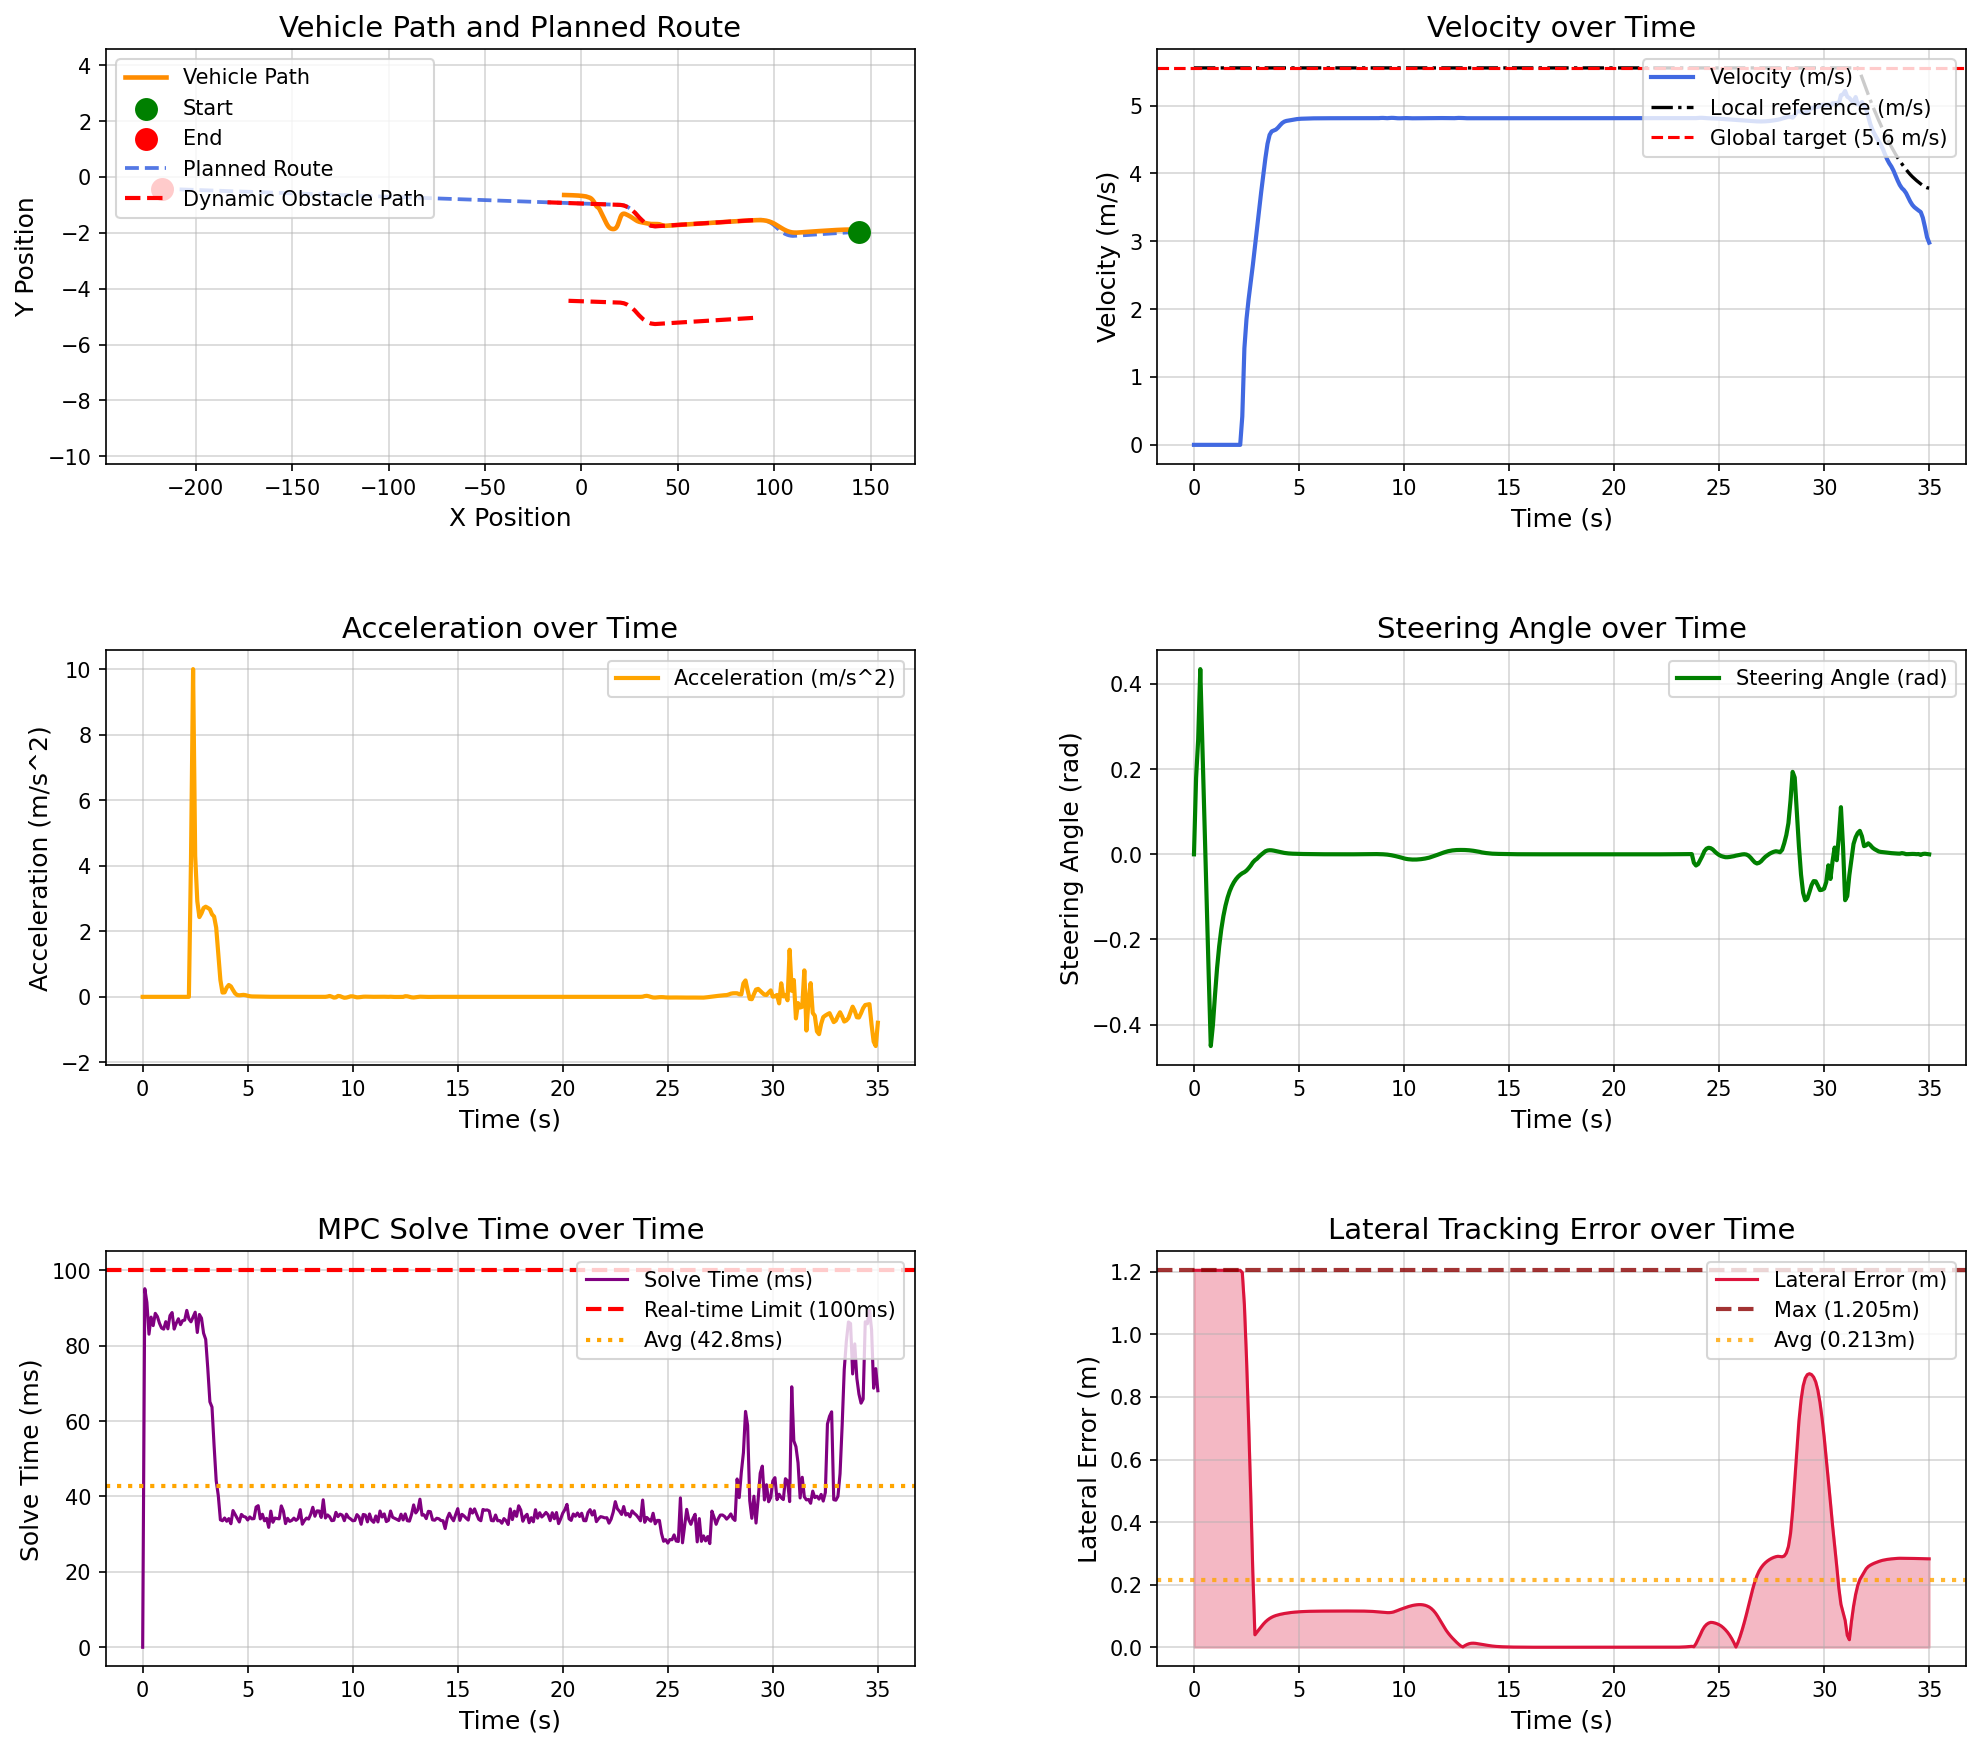

Values plotted in this chart, from the file beside it:
场景, step, time, x, y, yaw, speed, ac, steer, solve_time, lat_error, min_obstacle_dist, 
opportunistic_lane_change_blocked_town05, 0, 0.000000, 143.9, -1.962, -179.7, 0.000038, 0.000000, 0.000000, 0.000000, 1.205, , 
opportunistic_lane_change_blocked_town05, 1, 0.1, 143.9, -1.962, -179.7, 0.000006, -0.000043, 0.179, 95.12, 1.205, -1.055, 
opportunistic_lane_change_blocked_town05, 2, 0.2, 143.9, -1.962, -179.7, 0.000006, 0.000002, 0.2697, 91.51, 1.205, -1.009, 
opportunistic_lane_change_blocked_town05, 3, 0.3, 143.9, -1.962, -179.7, 0.000006, 0.000001, 0.4349, 83.06, 1.205, -0.924, 
opportunistic_lane_change_blocked_town05, 4, 0.4, 143.9, -1.962, -179.7, 0.000004, -0.000014, 0.255, 87.58, 1.205, -1.075, 
opportunistic_lane_change_blocked_town05, 5, 0.5, 143.9, -1.962, -179.7, 0.000003, -0.000012, 0.07516, 85.33, 1.205, -0.8624, 
opportunistic_lane_change_blocked_town05, 6, 0.6, 143.9, -1.962, -179.7, 0.000003, -0.000001, -0.1048, 88.58, 1.205, -0.3497, 
opportunistic_lane_change_blocked_town05, 7, 0.7, 143.9, -1.962, -179.7, 0.000003, -0.000001, -0.2812, 87.73, 1.205, 22.1, 
opportunistic_lane_change_blocked_town05, 8, 0.8, 143.9, -1.962, -179.7, 0.000004, 0.000005, -0.4502, 85.95, 1.205, 32.78, 
opportunistic_lane_change_blocked_town05, 9, 0.9, 143.9, -1.962, -179.7, 0.000004, 0.000002, -0.4015, 84.68, 1.205, 42.14, 
opportunistic_lane_change_blocked_town05, 10, 1, 143.9, -1.962, -179.7, 0.000004, -0.000000, -0.3311, 84.39, 1.205, 44.48, 
opportunistic_lane_change_blocked_town05, 11, 1.1, 143.9, -1.962, -179.7, 0.000004, -0.000003, -0.2667, 86.37, 1.205, 44.99, 
opportunistic_lane_change_blocked_town05, 12, 1.2, 143.9, -1.962, -179.7, 0.000003, -0.000002, -0.2159, 84.48, 1.205, 44.86, 
opportunistic_lane_change_blocked_town05, 13, 1.3, 143.9, -1.962, -179.7, 0.000003, -0.000001, -0.1762, 87.98, 1.205, 45.12, 
opportunistic_lane_change_blocked_town05, 14, 1.4, 143.9, -1.962, -179.7, 0.000003, -0.000001, -0.1451, 88.78, 1.205, 45.4, 
opportunistic_lane_change_blocked_town05, 15, 1.5, 143.9, -1.962, -179.7, 0.000003, -0.000000, -0.1208, 84.41, 1.205, 45.67, 
opportunistic_lane_change_blocked_town05, 16, 1.6, 143.9, -1.962, -179.7, 0.000003, -0.000000, -0.1016, 85.98, 1.205, 45.95, 
opportunistic_lane_change_blocked_town05, 17, 1.7, 143.9, -1.962, -179.7, 0.000003, -0.000000, -0.08658, 87.14, 1.205, 46.23, 
opportunistic_lane_change_blocked_town05, 18, 1.8, 143.9, -1.962, -179.7, 0.000003, -0.000000, -0.07496, 85.58, 1.205, 46.79, 
opportunistic_lane_change_blocked_town05, 19, 1.9, 143.9, -1.962, -179.7, 0.000003, -0.000000, -0.06566, 86.66, 1.205, 46.79, 
opportunistic_lane_change_blocked_town05, 20, 2, 143.9, -1.962, -179.7, 0.000003, -0.000000, -0.05832, 86.78, 1.205, 47.06, 
opportunistic_lane_change_blocked_town05, 21, 2.1, 143.9, -1.962, -179.7, 0.000003, -0.000000, -0.05254, 89.36, 1.205, 47.34, 
opportunistic_lane_change_blocked_town05, 22, 2.2, 143.9, -1.962, -179.7, 0.000003, 0.000000, -0.048, 87.09, 1.205, 47.61, 
opportunistic_lane_change_blocked_town05, 23, 2.3, 143.9, -1.962, -179.8, 0.4183, 4.18, -0.04444, 86.34, 1.198, 47.89, 
opportunistic_lane_change_blocked_town05, 24, 2.4, 143.8, -1.959, -179.9, 1.424, 10, -0.04192, 87.61, 1.094, 48.23, 
opportunistic_lane_change_blocked_town05, 25, 2.5, 143.6, -1.954, 179.9, 1.854, 4.3, -0.03818, 88.89, 0.9247, 48.63, 
opportunistic_lane_change_blocked_town05, 26, 2.6, 143.4, -1.948, 179.7, 2.146, 2.921, -0.03283, 83.5, 0.7213, 48.52, 
opportunistic_lane_change_blocked_town05, 27, 2.7, 143.2, -1.941, 179.5, 2.389, 2.434, -0.02666, 88.28, 0.4924, 48.45, 
opportunistic_lane_change_blocked_town05, 28, 2.8, 143, -1.935, 179.4, 2.644, 2.548, -0.01924, 87.3, 0.2401, 48.38, 
opportunistic_lane_change_blocked_town05, 29, 2.9, 142.7, -1.928, 179.2, 2.915, 2.711, -0.01398, 83.31, 0.03988, 48.29, 
opportunistic_lane_change_blocked_town05, 30, 3, 142.4, -1.921, 179.1, 3.19, 2.751, -0.01035, 81.68, 0.04874, 48.19, 
opportunistic_lane_change_blocked_town05, 31, 3.1, 142, -1.913, 179.1, 3.461, 2.715, -0.005265, 73.95, 0.05732, 48.09, 
opportunistic_lane_change_blocked_town05, 32, 3.2, 141.7, -1.907, 179, 3.728, 2.672, -0.000815, 65.11, 0.06546, 47.97, 
opportunistic_lane_change_blocked_town05, 33, 3.3, 141.3, -1.9, 179, 3.98, 2.519, 0.003082, 63.71, 0.07395, 47.84, 
opportunistic_lane_change_blocked_town05, 34, 3.4, 140.9, -1.895, 179.1, 4.225, 2.449, 0.007085, 53.48, 0.08115, 47.69, 
opportunistic_lane_change_blocked_town05, 35, 3.5, 140.4, -1.891, 179.2, 4.436, 2.111, 0.008984, 44.19, 0.08708, 47.52, 
opportunistic_lane_change_blocked_town05, 36, 3.6, 140, -1.888, 179.3, 4.569, 1.325, 0.009628, 40.2, 0.09199, 47.35, 
opportunistic_lane_change_blocked_town05, 37, 3.7, 139.5, -1.886, 179.5, 4.62, 0.5132, 0.009402, 33.8, 0.09593, 47.17, 
opportunistic_lane_change_blocked_town05, 38, 3.8, 139.1, -1.885, 179.6, 4.633, 0.1314, 0.008639, 33.55, 0.09904, 46.98, 
opportunistic_lane_change_blocked_town05, 39, 3.9, 138.6, -1.885, 179.7, 4.647, 0.1367, 0.007572, 34.29, 0.1015, 46.8, 
opportunistic_lane_change_blocked_town05, 40, 4, 138.1, -1.885, 179.8, 4.675, 0.282, 0.006375, 33.43, 0.1035, 46.61, 
opportunistic_lane_change_blocked_town05, 41, 4.1, 137.7, -1.885, 179.9, 4.711, 0.3621, 0.005213, 34.13, 0.1052, 46.42, 
opportunistic_lane_change_blocked_town05, 42, 4.2, 137.2, -1.886, 179.9, 4.743, 0.3189, 0.004171, 32.77, 0.1066, 46.23, 
opportunistic_lane_change_blocked_town05, 43, 4.3, 136.7, -1.887, 180, 4.764, 0.2075, 0.003298, 36.26, 0.1079, 46.03, 
opportunistic_lane_change_blocked_town05, 44, 4.4, 136.2, -1.888, -180, 4.775, 0.1062, 0.002609, 35.21, 0.109, 45.83, 
opportunistic_lane_change_blocked_town05, 45, 4.5, 135.8, -1.889, -179.9, 4.78, 0.05478, 0.002093, 34.22, 0.11, 45.64, 
opportunistic_lane_change_blocked_town05, 46, 4.6, 135.3, -1.89, -179.9, 4.785, 0.04691, 0.001722, 33.23, 0.1109, 45.44, 
opportunistic_lane_change_blocked_town05, 47, 4.7, 134.8, -1.891, -179.9, 4.79, 0.05543, 0.001457, 35.23, 0.1117, 45.23, 
opportunistic_lane_change_blocked_town05, 48, 4.8, 134.3, -1.893, -179.9, 4.796, 0.0606, 0.001263, 34.7, 0.1123, 45.03, 
opportunistic_lane_change_blocked_town05, 49, 4.9, 133.8, -1.894, -179.8, 4.801, 0.05099, 0.001053, 34.53, 0.1129, 44.83, 
opportunistic_lane_change_blocked_town05, 50, 5, 133.4, -1.896, -179.8, 4.805, 0.0332, 0.000923, 33.76, 0.1134, 44.63, 
opportunistic_lane_change_blocked_town05, 51, 5.1, 132.9, -1.898, -179.8, 4.807, 0.01924, 0.000821, 34.56, 0.1138, 44.43, 
opportunistic_lane_change_blocked_town05, 52, 5.2, 132.4, -1.899, -179.8, 4.808, 0.01246, 0.000734, 34.07, 0.1142, 44.23, 
opportunistic_lane_change_blocked_town05, 53, 5.3, 131.9, -1.901, -179.8, 4.809, 0.01098, 0.000652, 34.13, 0.1144, 44.02, 
opportunistic_lane_change_blocked_town05, 54, 5.4, 131.4, -1.903, -179.8, 4.81, 0.01108, 0.000573, 37.19, 0.1147, 43.82, 
opportunistic_lane_change_blocked_town05, 55, 5.5, 131, -1.905, -179.8, 4.811, 0.01034, 0.000496, 37.56, 0.1149, 43.62, 
opportunistic_lane_change_blocked_town05, 56, 5.6, 130.5, -1.907, -179.8, 4.812, 0.008293, 0.000423, 34.04, 0.115, 43.41, 
opportunistic_lane_change_blocked_town05, 57, 5.7, 130, -1.909, -179.8, 4.813, 0.005816, 0.000356, 35.28, 0.1152, 43.21, 
opportunistic_lane_change_blocked_town05, 58, 5.8, 129.5, -1.911, -179.8, 4.813, 0.003850, 0.000296, 33.54, 0.1153, 43.01, 
opportunistic_lane_change_blocked_town05, 59, 5.9, 129, -1.913, -179.8, 4.813, 0.002747, 0.000245, 34.2, 0.1154, 42.81, 
... 291 more rows
